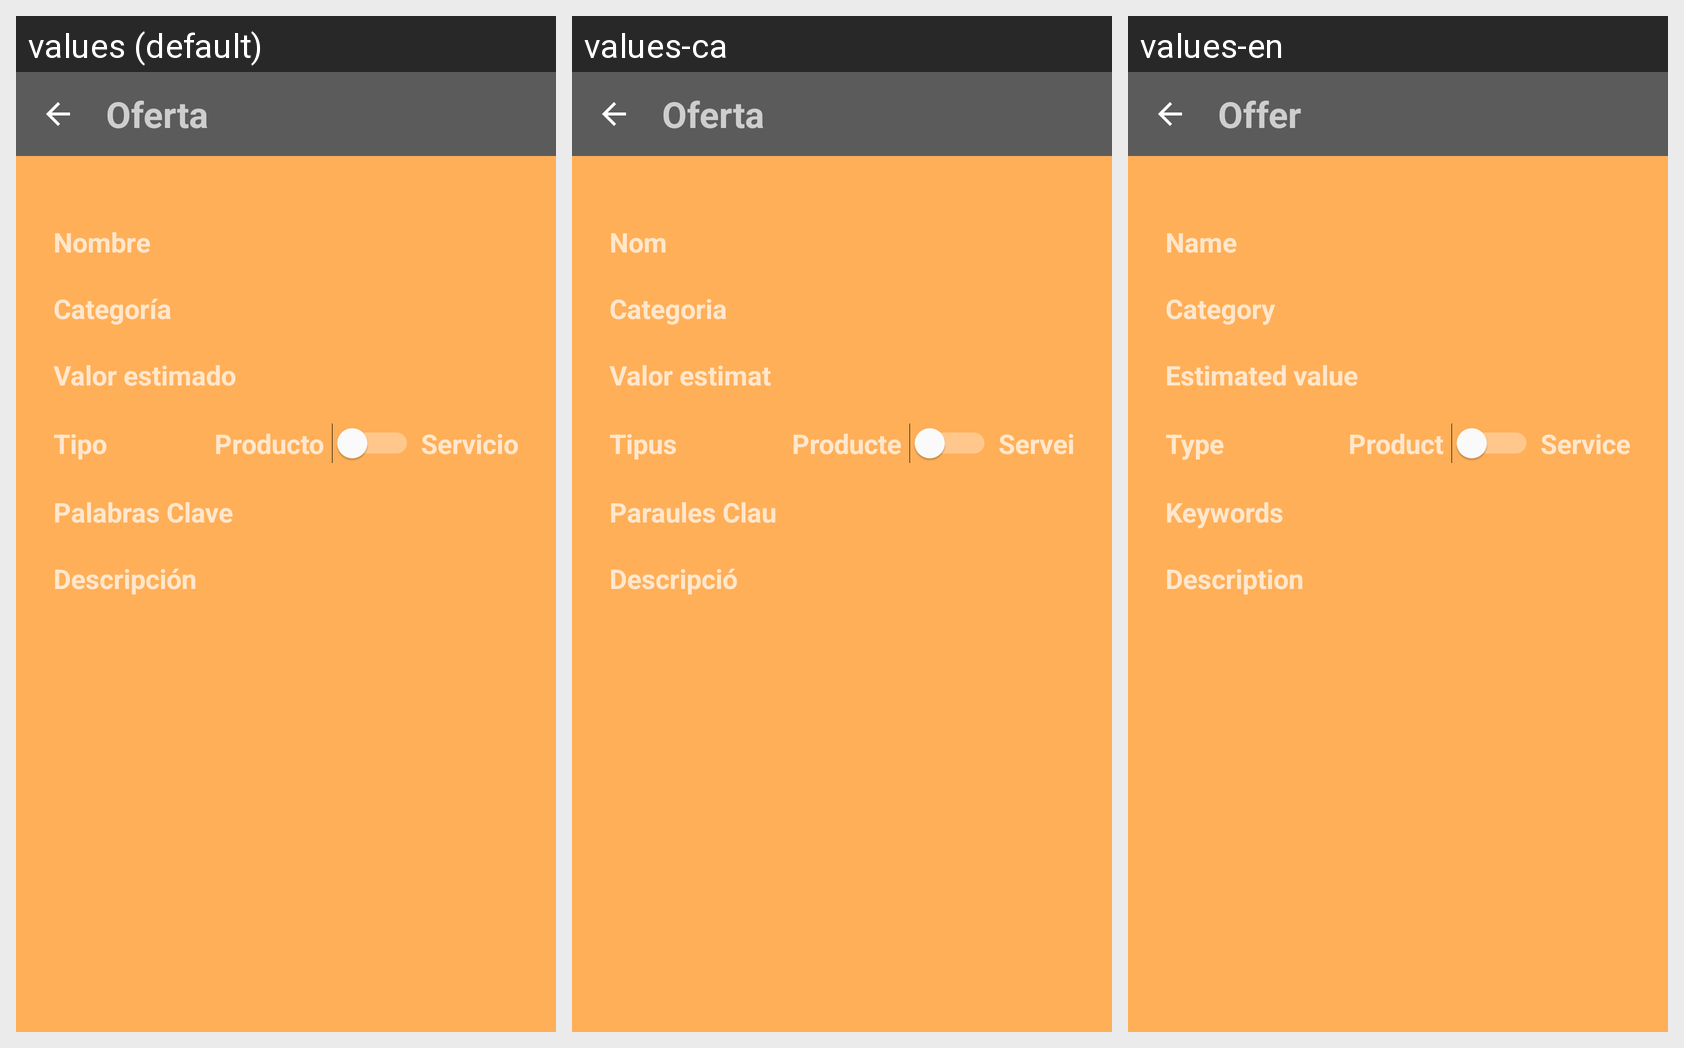

The Android screen above is rendered under several locales of the same app. Produce the string resources it draws, with the default and per-locale values.
Android screen res/layout/activity_visualize_favorite.xml rendered under 3 locales, left to right: values (default), values-ca, values-en. Device: Nexus 5 (rendered at 1080×1920; each locale shown at half size, 540×960, under a caption strip naming it); theme AppTheme.
Strings drawn on this screen, with the default value and each locale's value (text and hints the layout hard-codes, and strings that could not be matched under every locale, appear in the picture but are not listed):

title_offer
  values: Oferta
  values-ca: Oferta
  values-en: Offer

add_product_name
  values: Nombre
  values-ca: Nom
  values-en: Name

add_product_categories
  values: Categoría
  values-ca: Categoria
  values-en: Category

add_product_value
  values: Valor estimado
  values-ca: Valor estimat
  values-en: Estimated value

add_product_type
  values: Tipo
  values-ca: Tipus
  values-en: Type

add_product_type_product
  values: Producto
  values-ca: Producte
  values-en: Product

add_product_type_service
  values: Servicio
  values-ca: Servei
  values-en: Service

add_product_key_words
  values: Palabras Clave
  values-ca: Paraules Clau
  values-en: Keywords

add_product_description
  values: Descripción
  values-ca: Descripció
  values-en: Description
